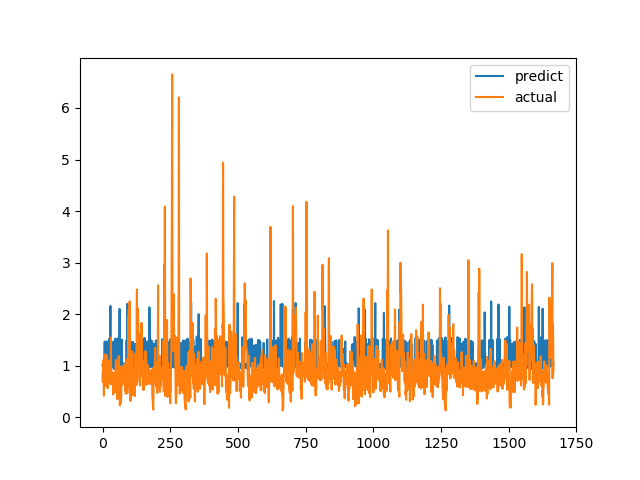

The file beside this chart, header and first rows:
predict, actual
1.02, 0.6915
0.9796, 0.8558
1.017, 0.7094
1.023, 1.015
0.9787, 1.116
1.017, 0.4183
0.9165, 1.002
1.052, 1.219
1.467, 1.143
1.023, 0.6528
1.01, 0.6747
0.9305, 0.601
0.9707, 0.6695
1.007, 0.6538
1.01, 0.7814
1.471, 1.206
1.028, 0.8469
0.9706, 0.8286
1.027, 0.6482
0.9325, 0.5624
0.9533, 0.7183
0.9901, 1.1
1.017, 0.9542
1.016, 0.729
1.484, 0.6694
0.9812, 0.8631
1.529, 0.6465
0.9582, 0.8223
1.378, 0.9236
2.159, 0.8301
0.9932, 1.067
0.9114, 1.546
0.9822, 0.6827
1.013, 0.6386
1.022, 0.6464
0.9684, 0.6881
0.9856, 0.7274
0.9907, 0.65
1.002, 0.8694
1.409, 0.4409
1.466, 0.4519
1.469, 0.7575
0.9344, 0.4952
1.032, 0.6851
1.066, 0.7244
1.013, 0.8654
1.52, 0.74
1.52, 0.8071
1.02, 0.8204
1.007, 1.114
0.9665, 1.109
1.025, 0.4751
0.9693, 1.039
0.9745, 0.9458
0.9705, 0.7878
1.529, 0.3505
1.49, 0.9368
1.027, 0.9868
1.004, 0.647
0.9624, 1.03
... 1,606 more rows
